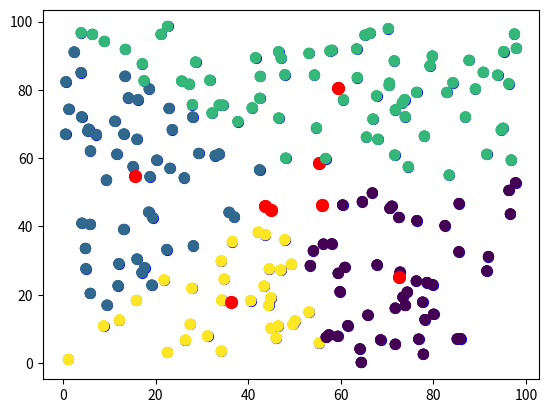

Reproduce this figure in Python.
import random
import matplotlib.pyplot as plt
import numpy as np
from math import sqrt


def generisi_tacke(broj_tacaka):
    lista_tacaka = []
    for i in range(broj_tacaka):
        lista_tacaka.append((100*random.random(), 100*random.random()))
    return lista_tacaka

#bez numpy moze i ovako
#X = unzipeed_list = list(zip(*lista_tacaka))
#zip list uzima x koordinate i stavlja u jednu torku, y koordinate i stavlja u drugu torku
#plt.scatter(X[0], X[1], s=50)

def crtaj(lista_tacaka, lista_centara):
    T = np.array(lista_tacaka)
    C = np.array(lista_centara)
    #print(T)
    #print(C)
    plt.scatter(T[:,0], T[:,1],c="blue", s=50)
    plt.scatter(C[:,0], C[:,1],c="red", s=70)
    plt.show()

def crtaj_poslije_podjele(lista_tacaka, lista_centara, d):
    T = np.array(lista_tacaka)
    C = np.array(lista_centara)
    #print(T)
    #print(C)
    plt.scatter(T[:,0], T[:,1],c=list(d.values()), s=50) #oznacava boju na osnovu indexa centra kome pripada
    plt.scatter(C[:,0], C[:,1],c="red", s=70)
    plt.show()

def generisi_centre(broj_centara):
    lista_centara = []
    for i in range(broj_centara):
        lista_centara.append((20*random.random()+40, 20*random.random()+40)) # centri izmedju 40-60 da se ne poklapaju
    return lista_centara

def dodeli_tackama_centre(lista_tacaka,lista_centara):
    '''d = {}
    for i in lista_tacaka:
        d[i] = 0'''
    d = {i:0 for i in lista_tacaka}
    for i in range(len(lista_tacaka)):
        mini = rast(lista_tacaka[i],lista_centara[0]) #mi smo proglasili da je mini rastojanje, rastojanje od 0og centra
        index = 0
        for j in range(1, len(lista_centara)): #ide od 1 posto je 0 vec proglaseno, tj poredi sa centrom 1 2 i 3
            if rast(lista_tacaka[i],lista_centara[j]) < mini:
                mini = rast(lista_tacaka[i],lista_centara[j]) 
                index = j
        d[lista_tacaka[i]] = index
    return d

def pronadji_nove_centre(d): #mozemo isto da prosljedimo broj centara kao argument pronadji_nove_centre(d, broj_centara)
    bc = len(set(list(d.values()))) # pravimo listu svih klaster, set brise duplikate, len od 0,1,2,3 je 4!
    #print(bc)
    tacke_od_centara = [[i for i in d if d[i]==j] for j in range(bc)]
    #print(sum(len(i) for i in tacke_od_centara)) #provjera koliko tacaka imamo!
    #umjesto centar0x, centar0y  = list(zip(*tacke_od_centara[0])) --> moze i da se napravi np.array
    centar0x, centar0y  = list(zip(*tacke_od_centara[0])) #pravi 2 liste, jednu sa x i jednu sa y koordinatama
    #print(np.mean(centar0x), np.mean(centar0y))
    nova_lista_centara = []
    for i in range(bc):
        centarX, centarY  = list(zip(*tacke_od_centara[i]))
        nova_lista_centara.append((np.mean(centarX), np.mean(centarY)))
    return nova_lista_centara
    
def crtanje_sa_pomjeranjem_centara(stari_centri):
    while(True):
        novi_centri = pronadji_nove_centre(d)
        crtaj_poslije_podjele(lista_tacaka, novi_centri, d)
        if novi_centri == stari_centri:
            break
        stari_centri = novi_centri

def rast(a,b): #rastojanje!!!!
    return sqrt((a[0]-b[0])**2+(a[1]-b[1])**2)
    

if __name__ == '__main__':
    broj_tacaka = 200
    broj_centara = 4
    lista_tacaka = generisi_tacke(broj_tacaka)
    stari_centri = generisi_centre(broj_centara) #prvi centri koje generisemo
    crtaj(lista_tacaka, stari_centri)
    d = dodeli_tackama_centre(lista_tacaka, stari_centri)
    crtaj_poslije_podjele(lista_tacaka, stari_centri, d)
    crtanje_sa_pomjeranjem_centara(stari_centri)


